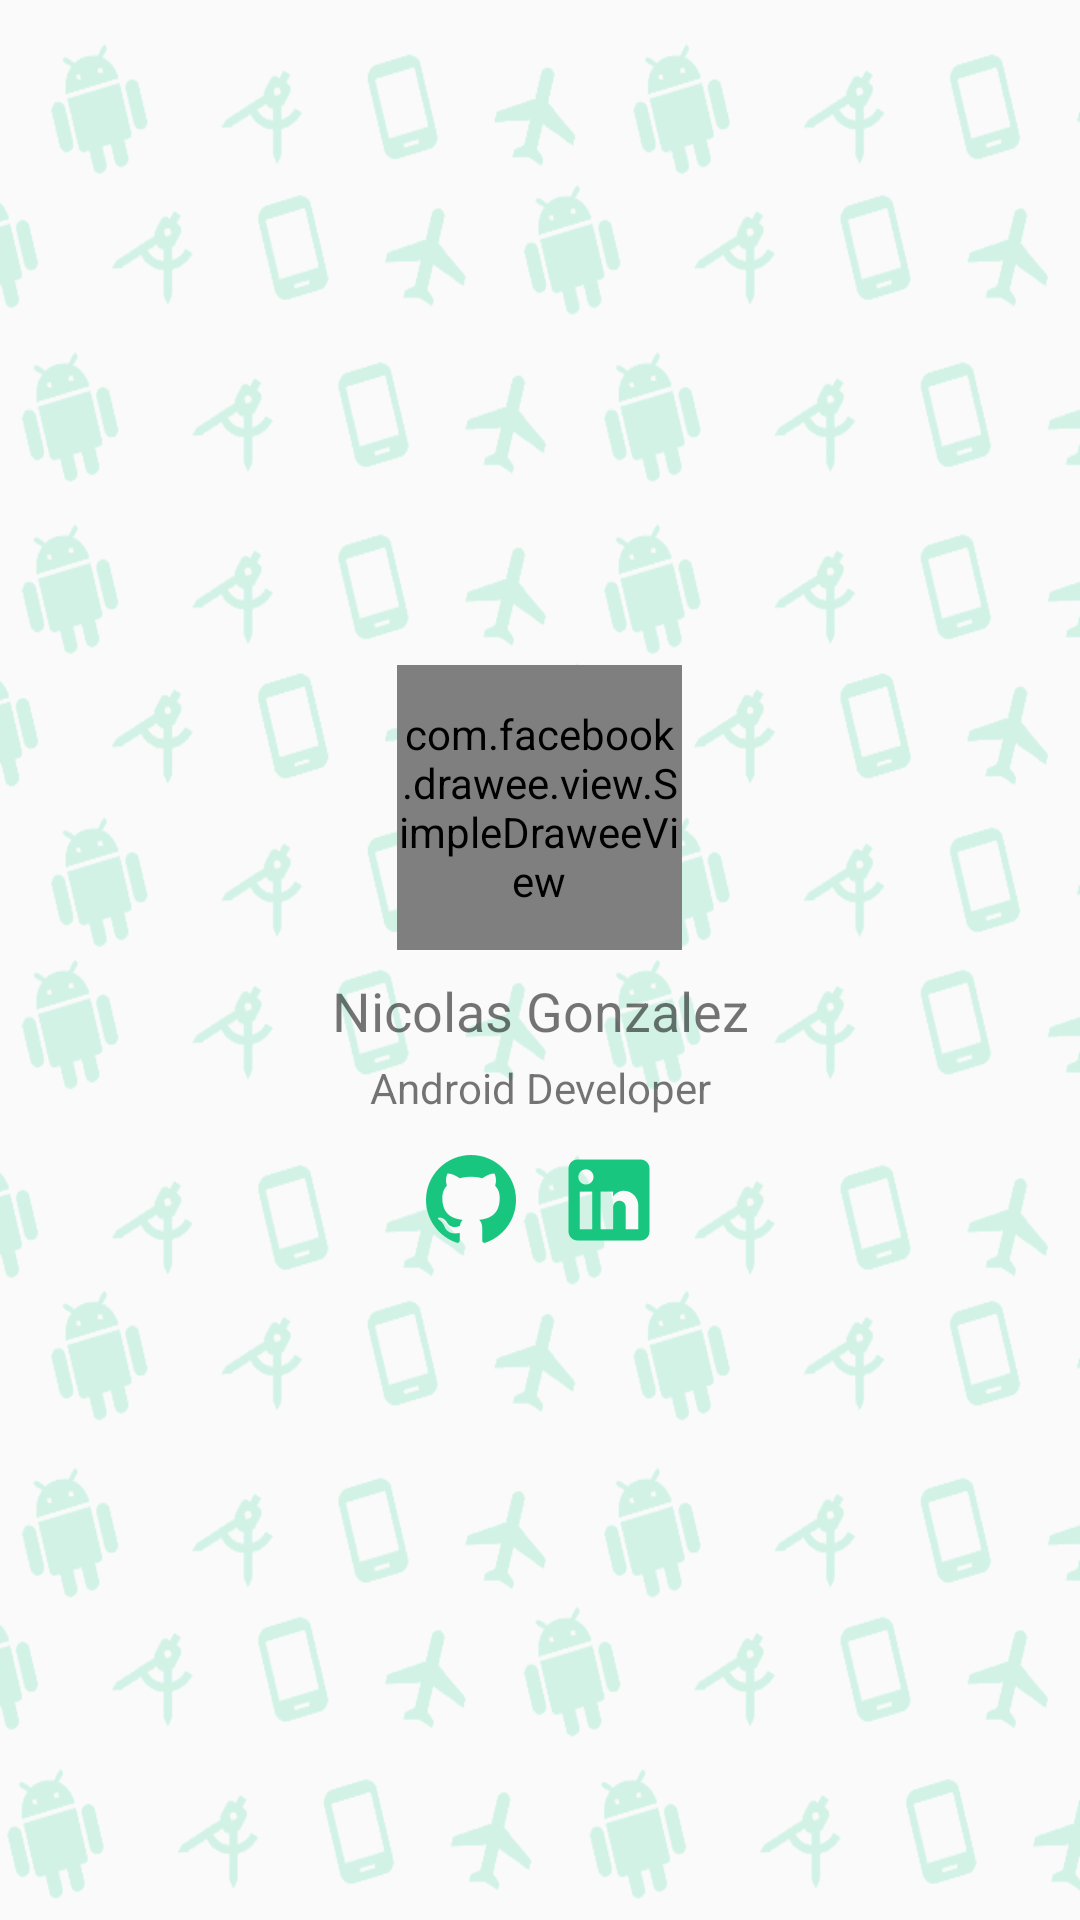

Here is an Android app screen rendered from its layout file. Give the layout XML and the strings, colors and styles it references.
<!-- AndroidManifest.xml: application theme AppTheme.NoActionBar -->
<!-- res/layout/fragment_about_me.xml -->
<?xml version="1.0" encoding="utf-8"?>
<layout xmlns:android="http://schemas.android.com/apk/res/android">

    <RelativeLayout xmlns:fresco="http://schemas.android.com/apk/res-auto"
        android:layout_width="match_parent"
        android:layout_height="match_parent"
        android:orientation="vertical">

        <ImageView
            android:layout_width="match_parent"
            android:layout_height="match_parent"
            android:background="@drawable/bg_about_me"
            android:scaleType="fitXY"
            android:alpha="0.15"/>

        <LinearLayout
            android:layout_width="match_parent"
            android:layout_height="match_parent"
            android:gravity="center"
            android:orientation="vertical">

            <com.facebook.drawee.view.SimpleDraweeView
                android:id="@+id/imageViewProfilePicture"
                android:layout_width="95dp"
                android:layout_height="95dp"
                android:layout_gravity="center"
                android:layout_marginBottom="8dp"
                android:scaleType="centerCrop"
                fresco:placeholderImage="@drawable/img_me"
                fresco:roundBottomLeft="true"
                fresco:roundBottomRight="true"
                fresco:roundedCornerRadius="100dp" />

            <TextView
                android:layout_width="match_parent"
                android:layout_height="wrap_content"
                android:layout_marginBottom="4dp"
                android:gravity="center"
                android:text="Nicolas Gonzalez"
                android:textSize="18sp" />

            <TextView
                android:layout_width="match_parent"
                android:layout_height="wrap_content"
                android:gravity="center"
                android:text="Android Developer" />

            <LinearLayout
                android:layout_width="match_parent"
                android:layout_height="wrap_content"
                android:layout_marginTop="10dp"
                android:gravity="center"
                android:orientation="horizontal">

                <ImageView
                    android:id="@+id/imageViewGithub"
                    android:layout_width="wrap_content"
                    android:layout_height="wrap_content"
                    android:layout_marginRight="5dp"
                    android:src="@mipmap/ic_github_circle_white_36dp"
                    android:tint="@color/bg_green" />

                <ImageView
                    android:id="@+id/imageViewLinkedIn"
                    android:layout_width="wrap_content"
                    android:layout_height="wrap_content"
                    android:layout_marginLeft="5dp"
                    android:src="@mipmap/ic_linkedin_box_white_36dp"
                    android:tint="@color/bg_green" />
            </LinearLayout>


        </LinearLayout>

    </RelativeLayout>
</layout>
<!-- resources referenced by this layout -->
<resources>
  <color name="bg_green">#18C67F</color>
  <!-- drawable bg_about_me: png bitmap (drawable, 104649 bytes) -->
  <!-- drawable img_me: jpg bitmap (drawable, 29705 bytes) -->
  <!-- mipmap ic_github_circle_white_36dp: png bitmap (mipmap-hdpi, 1376 bytes) -->
  <!-- mipmap ic_linkedin_box_white_36dp: png bitmap (mipmap-hdpi, 961 bytes) -->
  <style name="AppTheme.NoActionBar">
          <item name="windowActionBar">false</item>
          <item name="windowNoTitle">true</item>
      </style>
</resources>
